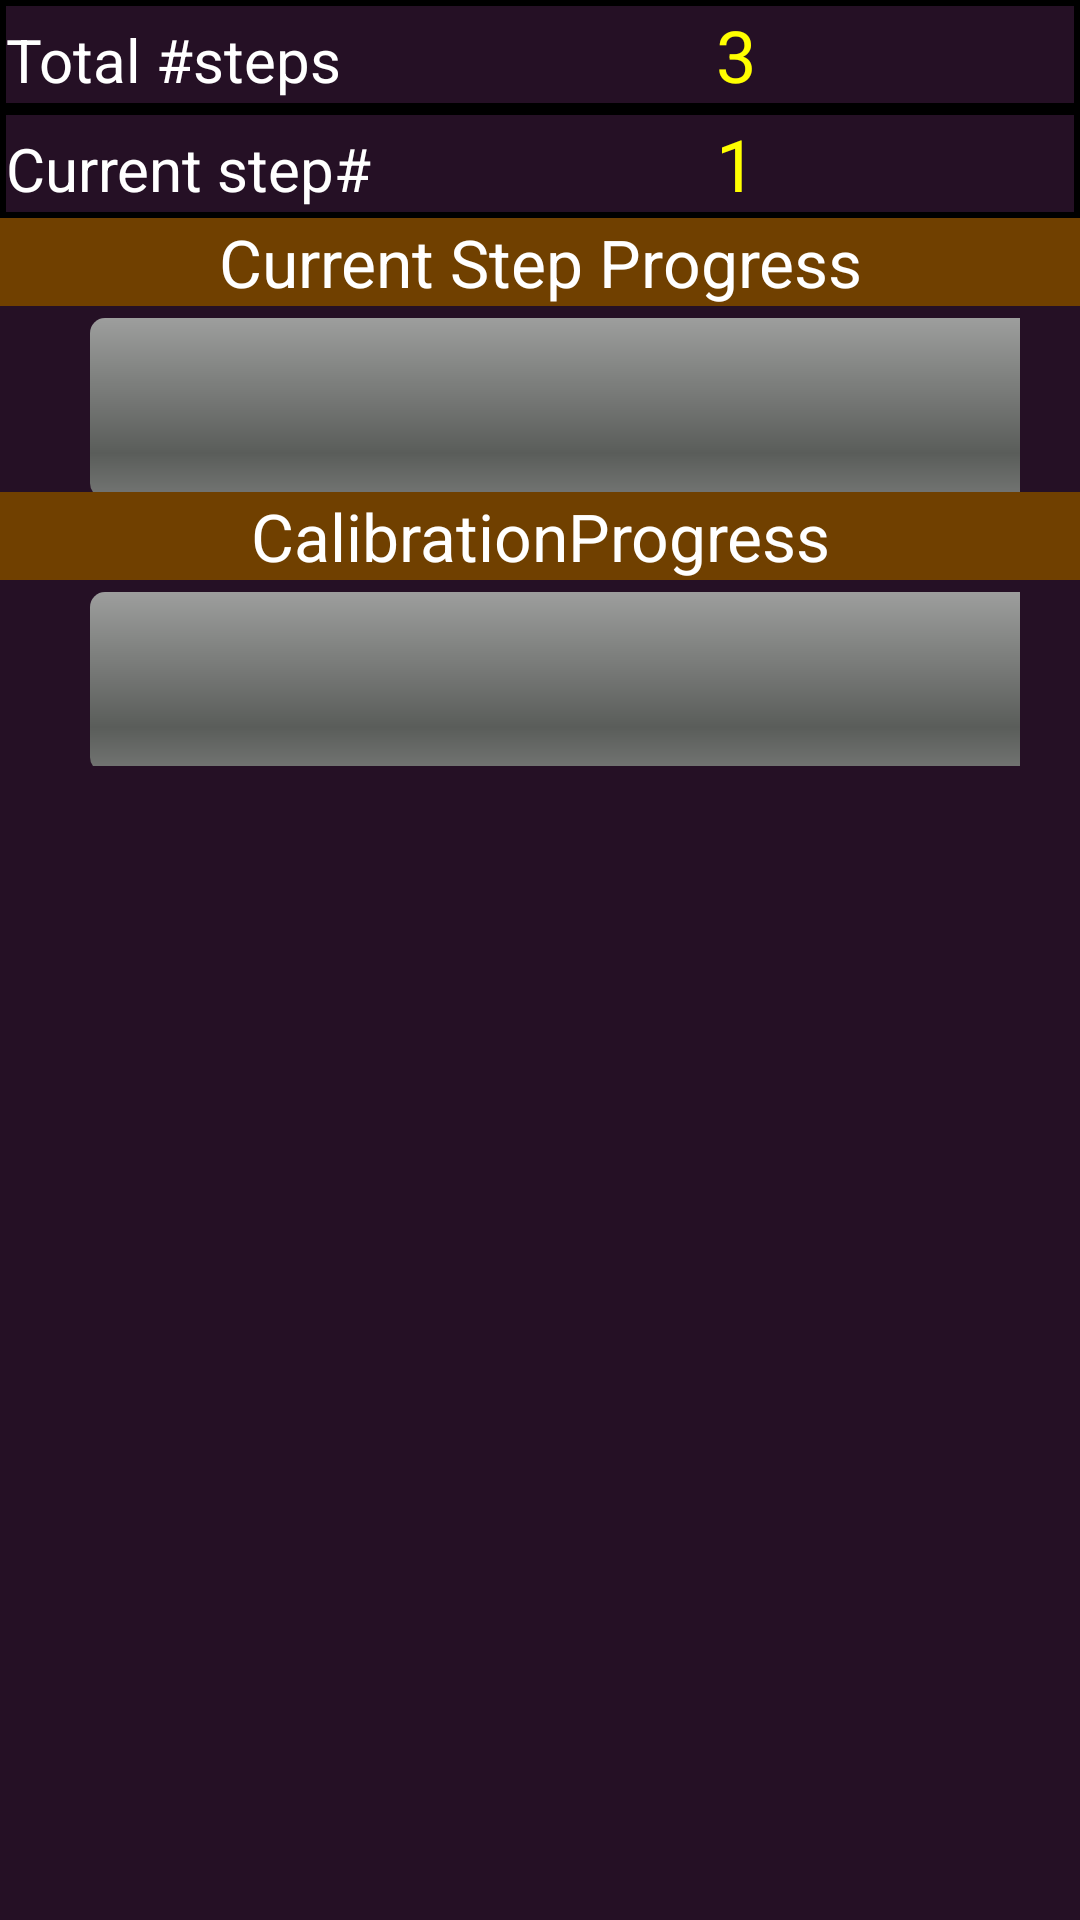

Layout XML and referenced resources for this Android screen:
<!-- AndroidManifest.xml: application theme AppTheme -->
<!-- res/layout/extension_distance_calib.xml -->
<?xml version="1.0" encoding="utf-8"?>

<ScrollView
	android:id="@+id/scrollview"
	android:layout_width="fill_parent"
	android:layout_height="wrap_content"
	android:background="#251025"
	android:textColor="#ffffff"
	xmlns:android="http://schemas.android.com/apk/res/android"
	android:layout_weight="1"
	>
 <LinearLayout
                    android:id="@+id/LinearLayout01"
                    android:layout_width="fill_parent"
                    android:layout_height="wrap_content"
                    android:layout_weight="1"
                    android:orientation="vertical" >
    >
    
    <TableLayout
        android:id="@+id/tableLayout1"
        android:layout_width="wrap_content"
        android:layout_height="wrap_content"
        android:layout_alignParentLeft="true"
        android:layout_alignParentRight="true"
        android:layout_below="@id/linearLayout4"
        android:layout_centerVertical="true"
        android:background="#000000"
        android:stretchColumns="*" >

        <TableRow
            android:layout_margin="2dp"
            android:background="#251025"
            android:minHeight="20dip" >

            <TextView
                android:text="Total #steps"
                android:textColor="#ffffff"
                android:textSize="20sp"
                android:width="120dip" />

            <TextView
                android:id="@+id/steps_number"
                android:gravity="right"
                android:paddingRight="20dip"
                android:text="3"
                android:textColor="#ffff00"
                android:textSize="24sp"
                android:width="120dip" />

            <TextView
                android:layout_gravity="left"
                android:gravity="left|center_vertical"
                android:paddingRight="20dip"
                android:text=""
                android:textColor="#50FF50"
                android:textSize="20sp"
                android:width="75dip" />

        </TableRow>

        
        <TableRow
            android:layout_margin="2dp"
            android:background="#251025"
            android:minHeight="20dip" >

            <TextView
                android:text="Current step#"
                android:textColor="#ffffff"
                android:textSize="20sp"
                android:width="120dip" />

            <TextView
                android:id="@+id/current_step"
                android:gravity="right"
                android:paddingRight="20dip"
                android:text="1"
                android:textColor="#ffff00"
                android:textSize="24sp"
                android:width="120dip" />

            <TextView
                android:layout_gravity="left"
                android:gravity="left|center_vertical"
                android:paddingRight="20dip"
                android:text=""
                android:textColor="#50FF50"
                android:textSize="20sp"
                android:width="75dip" />

        </TableRow>
        
        
    </TableLayout>
              <LinearLayout
                    android:id="@+id/LinearLayout01"
                    android:layout_width="fill_parent"
                    android:layout_height="wrap_content"
                    android:layout_below="@id/tableLayout1"
                    android:layout_weight="1"
                    android:orientation="vertical" >

                    <TextView
                        android:id="@+id/adjustment_progress_textview"
                        android:layout_width="fill_parent"
                        android:layout_height="wrap_content"
                        android:background="#704000"
                        android:gravity="center_horizontal"
                        android:text="Current Step Progress"
                        android:textColor="#ffffff"
                        android:textSize="22sp" />

                    <TableLayout
                        android:id="@+id/TableLayout01"
                        android:layout_width="340dip"
                        android:layout_height="60dip"
                        android:layout_marginTop="2dp" >

                        <TableRow
                            android:id="@+id/TableRow03"
                            android:layout_width="fill_parent"
                            android:layout_height="wrap_content"
                            android:layout_gravity="right"
                            android:layout_marginTop="2dp"
                            android:background="#251025"
                            android:paddingLeft="30dip" >

						<ProgressBar 
						    	android:id="@+id/stepProgressBar"
            					android:layout_width="480dip" 
            					style="?android:attr/progressBarStyleHorizontal"
            					android:max="100" 
            					android:progress="0"
            					android:layout_height="60dip">
						    
						</ProgressBar>                        
            			</TableRow>
                    </TableLayout>
                </LinearLayout>
    

              <LinearLayout
                    android:id="@+id/LinearLayout03"
                    android:layout_width="fill_parent"
                    android:layout_height="wrap_content"
                    android:layout_below="@id/LinearLayout01"
                    android:layout_weight="1"
                    android:orientation="vertical" >

                    <TextView
                        android:id="@+id/calib_progress_text"
                        android:layout_width="fill_parent"
                        android:layout_height="wrap_content"
                        android:background="#704000"
                        android:gravity="center_horizontal"
                        android:text="CalibrationProgress"
                        android:textColor="#ffffff"
                        android:textSize="22sp" />

                    <TableLayout
                        android:id="@+id/TableLayout01"
                        android:layout_width="340dip"
                        android:layout_height="60dip"
                        android:layout_marginTop="2dp" >

                        <TableRow
                            android:id="@+id/TableRow03"
                            android:layout_width="fill_parent"
                            android:layout_height="wrap_content"
                            android:layout_gravity="right"
                            android:layout_marginTop="2dp"
                            android:background="#251025"
                            android:paddingLeft="30dip" >

						<ProgressBar 
						    	android:id="@+id/calibProgressBar"
            					android:layout_width="480dip" 
            					style="?android:attr/progressBarStyleHorizontal"
            					android:max="10" 
            					android:progress="0"
            					android:layout_height="60dip">
						    
						</ProgressBar>                        
            			</TableRow>
                    </TableLayout>
                </LinearLayout>

</LinearLayout>
</ScrollView>
<!-- resources referenced by this layout -->
<resources>
  <style name="AppTheme" parent="android:Theme.Light" />
</resources>
